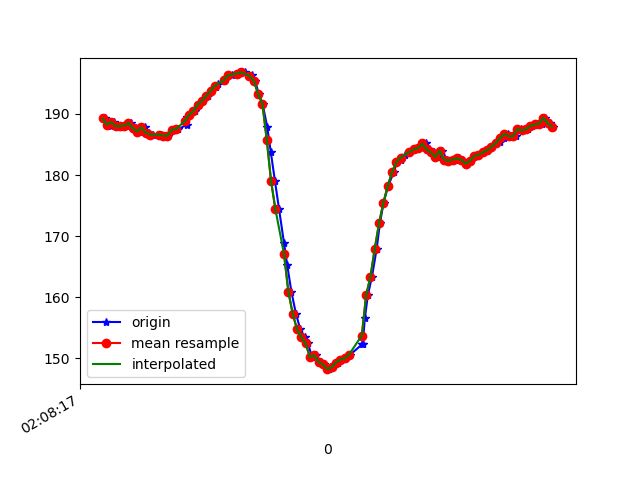

The data file committed next to this chart (first rows):
1617847697373, 543340988767532, 189.25781, -264.35547, -76.46484
1617847697389, 543341006836144, 188.4, -263.7, -76.37
1617847697397, 543341025454139, 188.1, -263.9, -76.07
1617847697412, 543341044560475, 188.7, -263.8, -75.39
1617847697431, 543341063605769, 188, -263.7, -75.59
1617847697450, 543341082620541, 188, -264, -75.98
1617847697472, 543341101665835, 188.1, -263.8, -76.76
1617847697491, 543341120650086, 188.5, -263.7, -76.66
1617847697513, 543341140061635, 187.7, -263.8, -76.27
1617847697532, 543341159106929, 187.1, -264.2, -75.98
1617847697555, 543341178121701, 187.8, -264.4, -75.98
1617847697575, 543341197441686, 186.9, -264.4, -74.9
1617847697593, 543341216517501, 186.6, -264, -75.98
1617847697629, 543341235532274, 186.6, -263.8, -76.46
1617847697632, 543341254577567, 186.6, -263.4, -75.68
1617847697654, 543341273592340, 186.4, -263.1, -75.88
1617847697662, 543341292668154, 186.4, -263.5, -75.59
1617847697690, 543341311591363, 187.4, -263, -75.98
1617847697710, 543341330972391, 187.5, -262.9, -75.29
1617847697749, 543341350048206, 188.2, -262.2, -75.2
1617847697751, 543341369215585, 189.5, -261.1, -75.0
1617847697763, 543341388535570, 189.8, -261.6, -75.2
1617847697786, 543341407641906, 190.4, -261.6, -75.98
1617847697801, 543341426870328, 191.5, -262.1, -75.0
1617847697827, 543341445885100, 192.1, -262.2, -75.39
1617847697846, 543341465144043, 193, -261.9, -75.59
1617847697863, 543341484372464, 193.8, -261.7, -75.59
1617847697886, 543341503906099, 194.4, -261.4, -76.27
1617847697893, 543341522920871, 194.8, -261.3, -76.07
1617847697924, 543341542118771, 195.3, -261.1, -75.29
1617847697929, 543341561194586, 195.6, -260.7, -75.59
1617847697957, 543341580575614, 196.3, -260.6, -74.32
1617847697982, 543341599529344, 196.5, -259.8, -74.71
1617847697995, 543341618818808, 196.7, -258.9, -74.61
1617847698018, 543341638505049, 196.8, -258.1, -75.29
1617847698042, 543341657550342, 196.2, -256.3, -74.71
1617847698052, 543341676565115, 196.3, -254.3, -73.54
1617847698066, 543341695763015, 195.4, -253.7, -73.83
1617847698083, 543341714869351, 193.3, -252.6, -73.14
1617847698101, 543341734036730, 191.6, -250.3, -72.27
1617847698122, 543341753082023, 187.9, -245.4, -69.63
1617847698139, 543341772157838, 183.7, -239.6, -66.02
1617847698158, 543341791142089, 179, -234.9, -60.25
1617847698177, 543341810126340, 174.4, -231, -53.42
1617847698200, 543341829171634, 168.8, -229, -47.17
1617847698215, 543341848369534, 165.2, -228.2, -41.5
1617847698234, 543341867597955, 160.9, -228.9, -35.94
1617847698255, 543341886734813, 157.3, -229.7, -32.62
1617847698275, 543341905810628, 154.8, -230.3, -29.39
1617847698295, 543341924947485, 153.5, -231, -26.86
1617847698311, 543341944114864, 152.4, -231.9, -23.83
1617847698330, 543341963221200, 150.2, -234.2, -20.21
1617847698349, 543341982358058, 150.5, -234.5, -18.65
1617847698371, 543342001708565, 149.4, -235.3, -19.24
1617847698387, 543342020692816, 149, -235.2, -21.29
1617847698406, 543342039890716, 148.2, -235.3, -22.46
1617847698426, 543342059058095, 148.5, -234.8, -24.51
1617847698449, 543342078194952, 149.3, -234.6, -26.95
1617847698464, 543342097392852, 149.8, -235.2, -31.84
1617847698483, 543342116529710, 150.0, -235.4, -33.89
1617847698505, 543342135636046, 150.6, -236, -39.36
... 49 more rows
